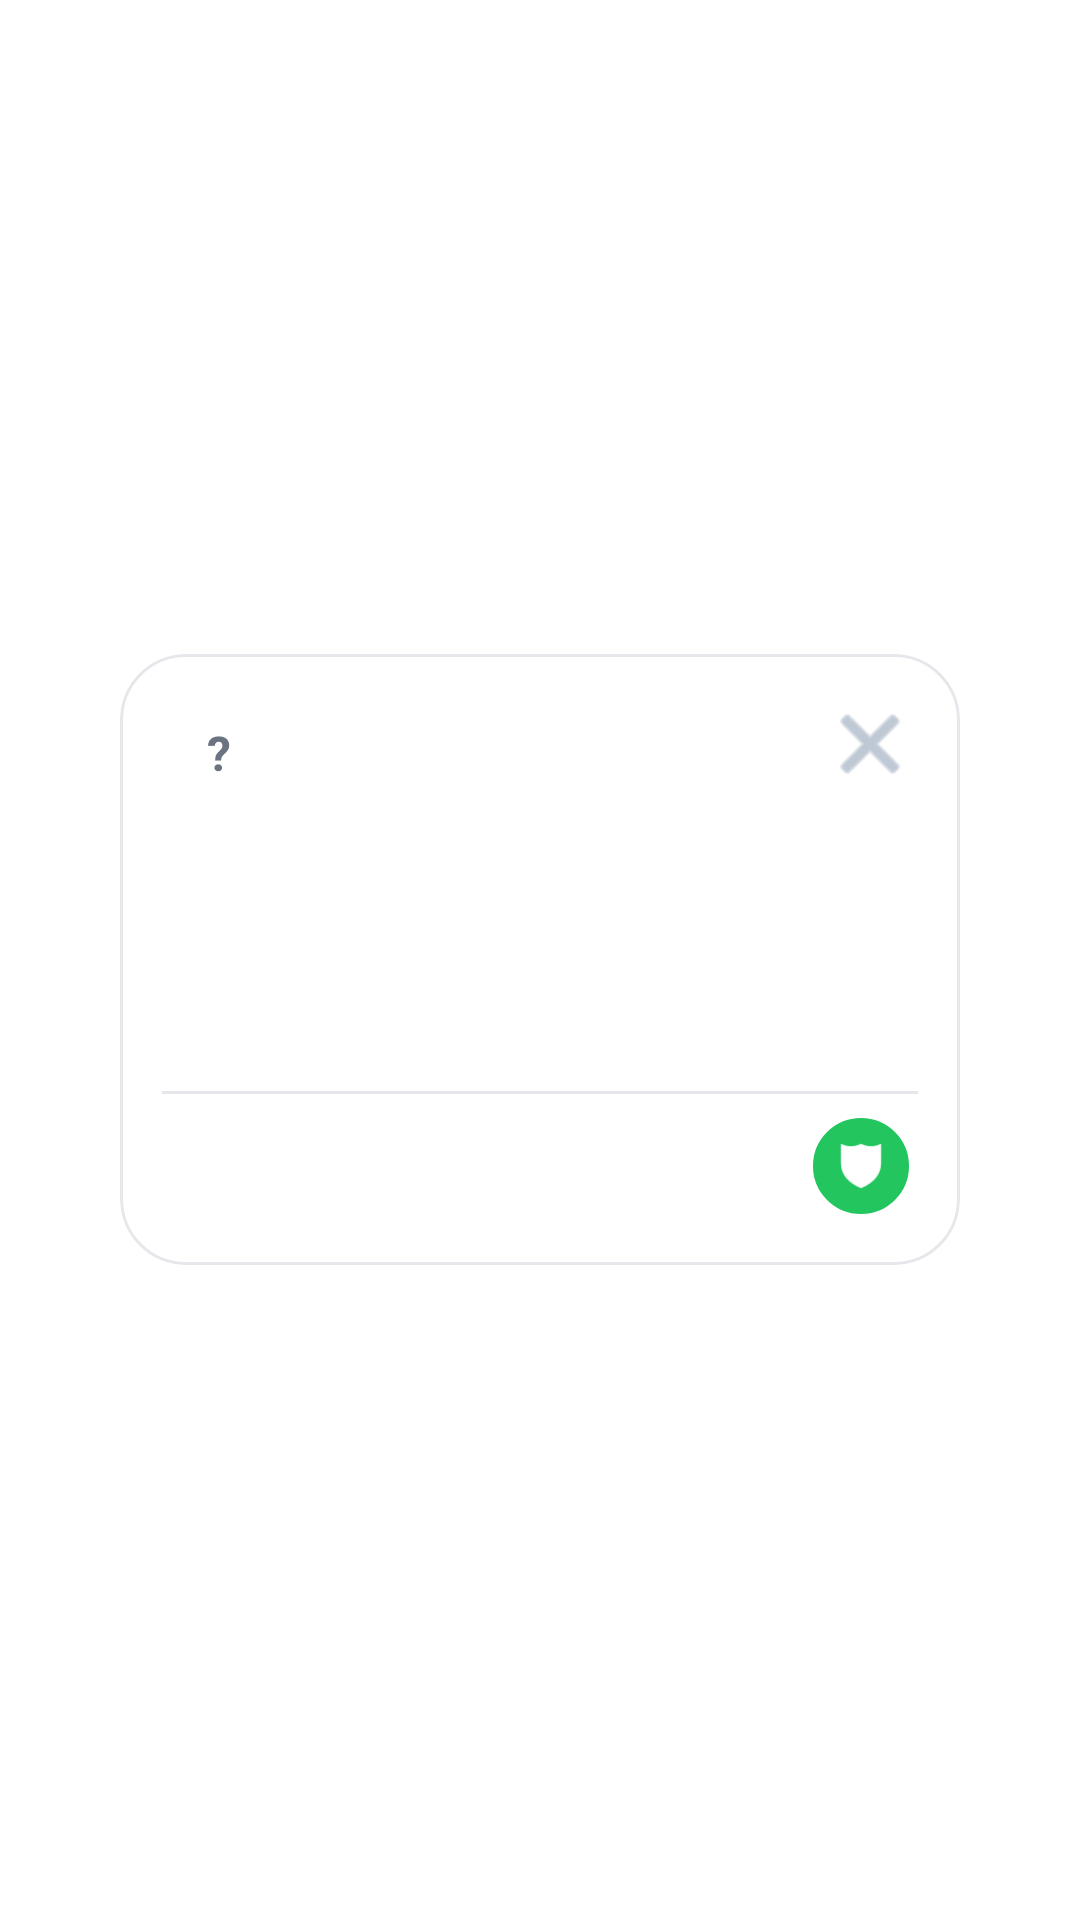

This screen was rendered from an Android layout file. Write that file and the resources it references.
<!-- AndroidManifest.xml: application theme Theme.SentinelAI -->
<!-- res/layout/view_overlay_caller_info.xml -->
<?xml version="1.0" encoding="utf-8"?>
<FrameLayout xmlns:android="http://schemas.android.com/apk/res/android"
    xmlns:app="http://schemas.android.com/apk/res-auto"
    xmlns:tools="http://schemas.android.com/tools"
    android:layout_width="wrap_content"
    android:layout_height="wrap_content"
    android:padding="8dp">

    <com.google.android.material.card.MaterialCardView
        android:id="@+id/callerInfoCard"
        android:layout_width="280dp"
        android:layout_height="wrap_content"
        android:layout_gravity="center"
        android:layout_margin="4dp"
        app:cardBackgroundColor="@android:color/white"
        android:backgroundTint="@android:color/white"
        app:cardCornerRadius="22dp"
        app:cardElevation="0dp"
        app:strokeColor="#E5E7EB"
        app:strokeWidth="1dp">

        <androidx.constraintlayout.widget.ConstraintLayout
            android:layout_width="match_parent"
            android:layout_height="wrap_content"
            android:padding="14dp">

            <FrameLayout
                android:id="@+id/infoBadge"
                android:layout_width="38dp"
                android:layout_height="38dp"
                android:background="@drawable/overlay_info_badge_bg"
                app:layout_constraintStart_toStartOf="parent"
                app:layout_constraintTop_toTopOf="parent">

                <TextView
                    android:id="@+id/ivInfoIcon"
                    android:layout_width="wrap_content"
                    android:layout_height="wrap_content"
                    android:layout_gravity="center"
                    android:contentDescription="@null"
                    android:importantForAccessibility="no"
                    android:text="?"
                    android:textSize="16sp"
                    android:textStyle="bold"
                    android:textColor="@color/home_muted" />

                <ImageView
                android:id="@+id/ivInfoIconScammer"
                android:layout_width="20dp"
                android:layout_height="20dp"
                android:layout_gravity="center"
                android:visibility="gone"
                android:contentDescription="@null"
                android:importantForAccessibility="no"
                android:src="@drawable/ic_exclamation"
                android:tint="@android:color/white" />
            </FrameLayout>

            <ImageButton
                android:id="@+id/btnOverlayClose"
                android:layout_width="32dp"
                android:layout_height="32dp"
                android:background="@android:color/transparent"
                android:padding="9dp"
                android:contentDescription="@string/overlay_dismiss"
                android:src="@android:drawable/ic_menu_close_clear_cancel"
                android:tint="#94A3B8"
                app:layout_constraintEnd_toEndOf="parent"
                app:layout_constraintTop_toTopOf="parent" />

            <TextView
                android:id="@+id/tvPhoneNumber"
                android:layout_width="0dp"
                android:layout_height="wrap_content"
                android:layout_marginTop="12dp"
                android:textColor="@color/splash_title"
                android:textSize="20sp"
                android:textStyle="bold"
                app:layout_constraintEnd_toEndOf="parent"
                app:layout_constraintStart_toStartOf="parent"
                app:layout_constraintTop_toBottomOf="@id/infoBadge"
                tools:text="Somchai Jaidee" />

            <TextView
                android:id="@+id/tvCallerNumber"
                android:layout_width="0dp"
                android:layout_height="wrap_content"
                android:layout_marginTop="2dp"
                android:textColor="@color/home_muted"
                android:textSize="14sp"
                app:layout_constraintEnd_toEndOf="parent"
                app:layout_constraintStart_toStartOf="parent"
                app:layout_constraintTop_toBottomOf="@id/tvPhoneNumber"
                tools:text="085 846 0148" />

            <TextView
                android:id="@+id/tvRegion"
                android:layout_width="wrap_content"
                android:layout_height="wrap_content"
                android:layout_marginTop="4dp"
                android:textColor="@color/home_muted"
                android:textSize="13sp"
                app:layout_constraintStart_toStartOf="parent"
                app:layout_constraintTop_toBottomOf="@id/tvCallerNumber"
                tools:text="Thailand" />

            <View
                android:id="@+id/divider"
                android:layout_width="0dp"
                android:layout_height="1dp"
                android:layout_marginTop="12dp"
                android:background="#E5E7EB"
                app:layout_constraintEnd_toEndOf="parent"
                app:layout_constraintStart_toStartOf="parent"
                app:layout_constraintTop_toBottomOf="@id/tvRegion" />

            <TextView
                android:id="@+id/tvRiskReason"
                android:layout_width="0dp"
                android:layout_height="wrap_content"
                android:layout_marginTop="10dp"
                android:layout_marginEnd="12dp"
                android:lineSpacingExtra="2dp"
                android:maxLines="3"
                android:textColor="@color/home_muted"
                android:textSize="13sp"
                app:layout_constraintEnd_toStartOf="@id/mascotBadge"
                app:layout_constraintStart_toStartOf="parent"
                app:layout_constraintTop_toBottomOf="@id/divider"
                tools:text="This number hasn't been reported yet." />

            <FrameLayout
                android:id="@+id/mascotBadge"
                android:layout_width="38dp"
                android:layout_height="38dp"
                android:layout_marginTop="10dp"
                android:background="@drawable/overlay_mascot_badge_bg"
                app:layout_constraintBottom_toBottomOf="@id/tvRiskReason"
                app:layout_constraintEnd_toEndOf="parent"
                app:layout_constraintTop_toTopOf="@id/tvRiskReason">

                <ImageView
                    android:layout_width="20dp"
                    android:layout_height="20dp"
                    android:layout_gravity="center"
                    android:contentDescription="@null"
                    android:importantForAccessibility="no"
                    android:src="@drawable/ic_launcher_foreground"
                    android:tint="@android:color/white" />
            </FrameLayout>
        </androidx.constraintlayout.widget.ConstraintLayout>
    </com.google.android.material.card.MaterialCardView>
</FrameLayout>
<!-- resources referenced by this layout -->
<resources>
  <color name="home_muted">#6B7280</color>
  <color name="splash_title">#0F172A</color>
  <!-- drawable ic_exclamation (drawable) -->
  <?xml version="1.0" encoding="utf-8"?>
  <vector xmlns:android="http://schemas.android.com/apk/res/android"
      android:width="24dp"
      android:height="24dp"
      android:viewportWidth="24"
      android:viewportHeight="24">
      <path
          android:fillColor="#000000"
          android:pathData="M11,6h2v8h-2zM11,16h2v2h-2z" />
  </vector>
  <!-- drawable ic_launcher_foreground (drawable) -->
  <?xml version="1.0" encoding="utf-8"?>
  <vector xmlns:android="http://schemas.android.com/apk/res/android"
      android:width="108dp"
      android:height="108dp"
      android:viewportWidth="108"
      android:viewportHeight="108">
      <path
          android:fillColor="#FFFFFF"
          android:pathData="M54,14c12,6 24,6 36,0v36c0,18 -12,34 -36,44 -24,-10 -36,-26 -36,-44V14c12,6 24,6 36,0z" />
  </vector>
  <!-- drawable overlay_mascot_badge_bg (drawable) -->
  <?xml version="1.0" encoding="utf-8"?>
  <shape xmlns:android="http://schemas.android.com/apk/res/android"
      android:shape="oval">
      <solid android:color="#22C55E" />
      <stroke
          android:width="3dp"
          android:color="#FFFFFF" />
  </shape>
  <string name="overlay_dismiss">Dismiss</string>
  <style name="Theme.SentinelAI" parent="Theme.MaterialComponents.DayNight.NoActionBar">
          <item name="colorPrimary">@color/sentinel_primary</item>
          <item name="colorSecondary">@color/sentinel_accent</item>
          <item name="android:statusBarColor">@color/profile_bg</item>
          <item name="android:navigationBarColor">@color/bottom_nav_bg</item>
          <item name="android:windowAnimationStyle">@style/AnimationSentinel</item>
      </style>
  <color name="sentinel_primary">#0F172A</color>
  <color name="sentinel_accent">#F97316</color>
  <color name="profile_bg">#F3F4F6</color>
  <color name="bottom_nav_bg">#FFFFFF</color>
  <style name="AnimationSentinel">
          <item name="android:activityOpenEnterAnimation">@anim/fade_in_scale</item>
          <item name="android:activityOpenExitAnimation">@anim/fade_out</item>
          <item name="android:activityCloseEnterAnimation">@anim/fade_in_scale</item>
          <item name="android:activityCloseExitAnimation">@anim/fade_out</item>
      </style>
</resources>
